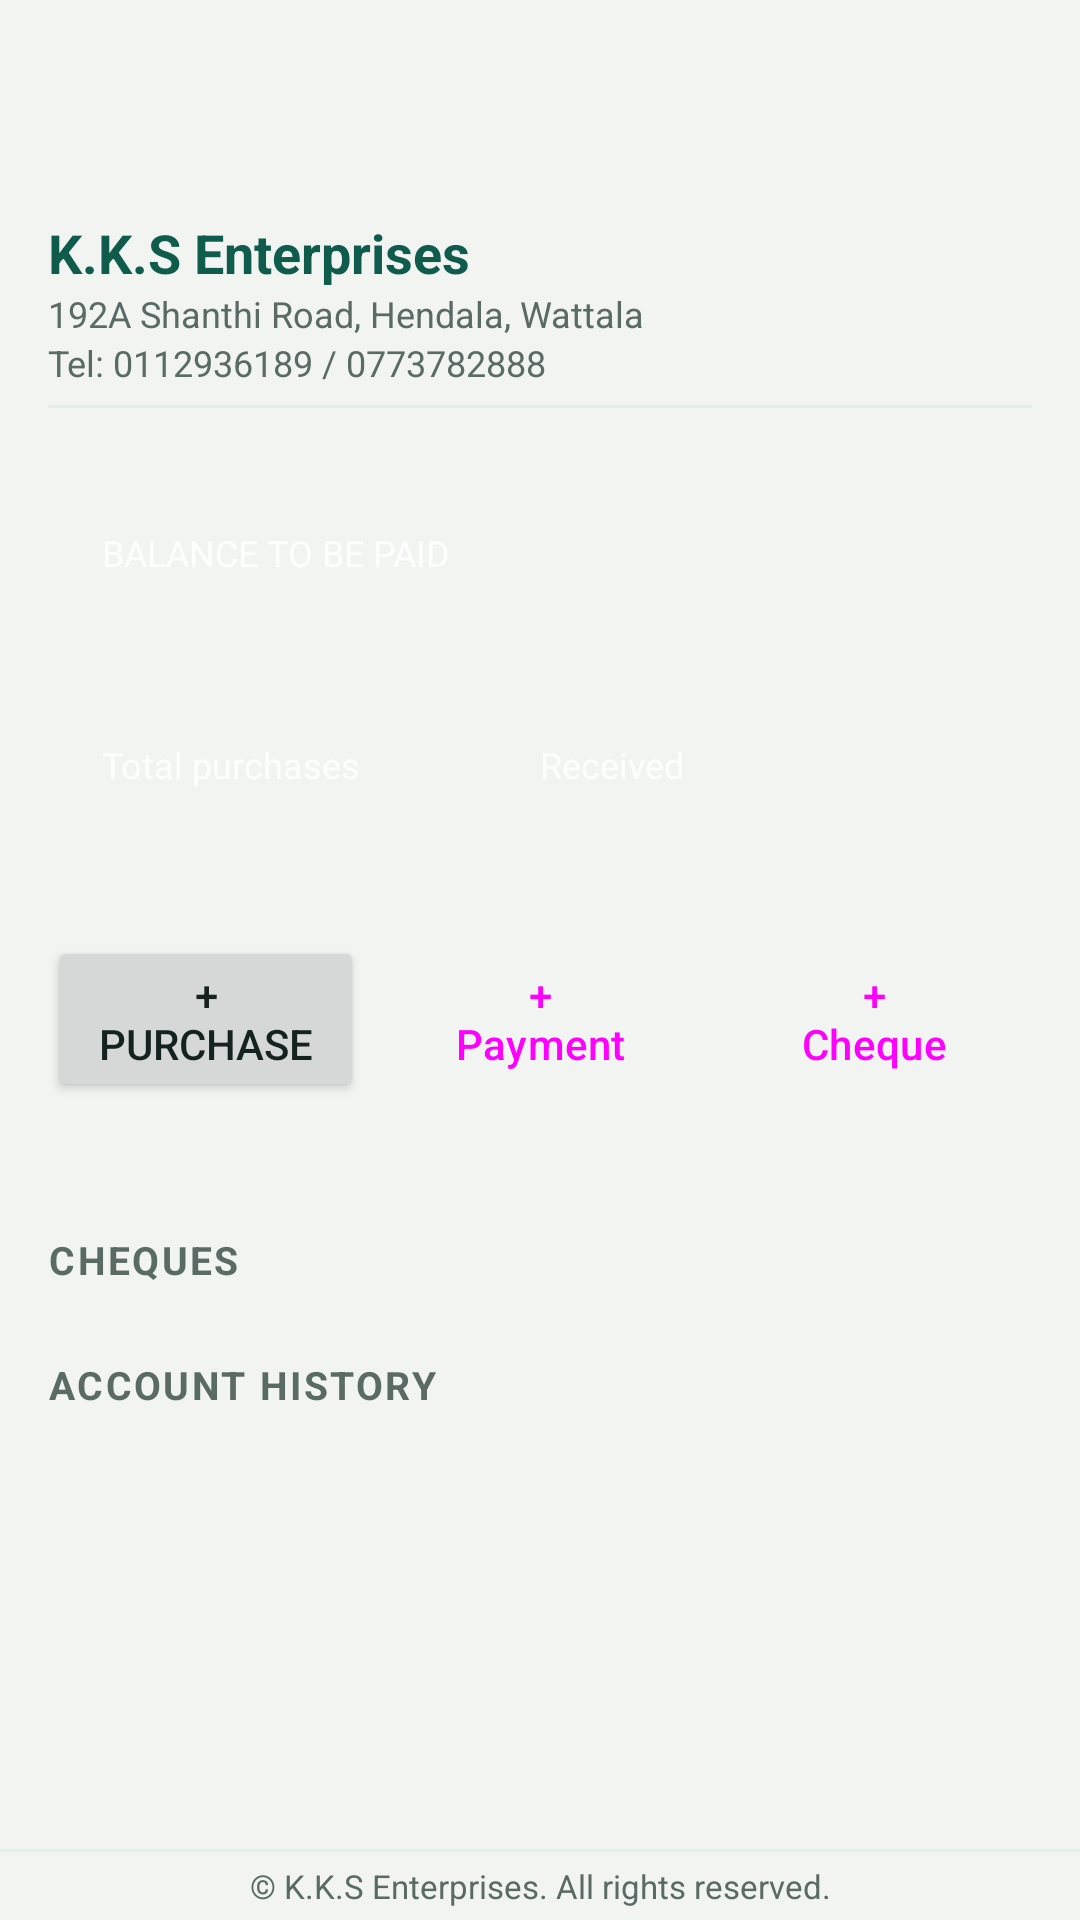

Layout XML and referenced resources for this Android screen:
<!-- AndroidManifest.xml: application theme AppTheme -->
<!-- res/layout/activity_customer_detail.xml -->
<?xml version="1.0" encoding="utf-8"?>
<LinearLayout xmlns:android="http://schemas.android.com/apk/res/android"
    xmlns:app="http://schemas.android.com/apk/res-auto"
    android:layout_width="match_parent"
    android:layout_height="match_parent"
    android:background="@color/background"
    android:orientation="vertical">

    <com.google.android.material.appbar.MaterialToolbar
        android:id="@+id/toolbar"
        android:layout_width="match_parent"
        android:layout_height="?attr/actionBarSize"
        android:background="@color/background" />

    <include layout="@layout/view_brand_header" />

    <androidx.core.widget.NestedScrollView
        android:layout_width="match_parent"
        android:layout_height="0dp"
        android:layout_weight="1">

        <LinearLayout
            android:layout_width="match_parent"
            android:layout_height="wrap_content"
            android:orientation="vertical"
            android:padding="16dp">

            <LinearLayout
                android:layout_width="match_parent"
                android:layout_height="wrap_content"
                android:background="@drawable/bg_hero"
                android:orientation="vertical"
                android:padding="18dp">

                <TextView
                    android:id="@+id/balance_label"
                    style="@style/HeroLabel"
                    android:layout_width="wrap_content"
                    android:layout_height="wrap_content"
                    android:text="BALANCE TO BE PAID" />

                <TextView
                    android:id="@+id/balance_value"
                    android:layout_width="wrap_content"
                    android:layout_height="wrap_content"
                    android:fontFamily="monospace"
                    android:textColor="@color/on_primary"
                    android:textSize="30sp"
                    android:textStyle="bold" />

                <LinearLayout
                    android:layout_width="match_parent"
                    android:layout_height="wrap_content"
                    android:layout_marginTop="14dp"
                    android:orientation="horizontal">

                    <LinearLayout
                        android:layout_width="0dp"
                        android:layout_height="wrap_content"
                        android:layout_weight="1"
                        android:orientation="vertical">

                        <TextView style="@style/HeroLabel" android:layout_width="wrap_content"
                            android:layout_height="wrap_content" android:text="Total purchases" />

                        <TextView android:id="@+id/purchases_value" style="@style/HeroValue"
                            android:layout_width="wrap_content" android:layout_height="wrap_content" />
                    </LinearLayout>

                    <LinearLayout
                        android:layout_width="0dp"
                        android:layout_height="wrap_content"
                        android:layout_weight="1"
                        android:orientation="vertical">

                        <TextView style="@style/HeroLabel" android:layout_width="wrap_content"
                            android:layout_height="wrap_content" android:text="Received" />

                        <TextView android:id="@+id/received_value" style="@style/HeroValue"
                            android:layout_width="wrap_content" android:layout_height="wrap_content" />
                    </LinearLayout>
                </LinearLayout>

                <LinearLayout
                    android:id="@+id/in_hand_group"
                    android:layout_width="match_parent"
                    android:layout_height="wrap_content"
                    android:layout_marginTop="12dp"
                    android:orientation="horizontal"
                    android:visibility="gone">

                    <LinearLayout
                        android:layout_width="0dp"
                        android:layout_height="wrap_content"
                        android:layout_weight="1"
                        android:orientation="vertical">

                        <TextView style="@style/HeroLabel" android:layout_width="wrap_content"
                            android:layout_height="wrap_content" android:text="Cheques in hand" />

                        <TextView android:id="@+id/in_hand_value" style="@style/HeroValue"
                            android:layout_width="wrap_content" android:layout_height="wrap_content" />
                    </LinearLayout>

                    <LinearLayout
                        android:layout_width="0dp"
                        android:layout_height="wrap_content"
                        android:layout_weight="1"
                        android:orientation="vertical">

                        <TextView style="@style/HeroLabel" android:layout_width="wrap_content"
                            android:layout_height="wrap_content" android:text="After they clear" />

                        <TextView android:id="@+id/after_value" style="@style/HeroValue"
                            android:layout_width="wrap_content" android:layout_height="wrap_content" />
                    </LinearLayout>
                </LinearLayout>

                <LinearLayout
                    android:id="@+id/awaited_group"
                    android:layout_width="match_parent"
                    android:layout_height="wrap_content"
                    android:layout_marginTop="12dp"
                    android:orientation="vertical"
                    android:visibility="gone">

                    <TextView style="@style/HeroLabel" android:layout_width="wrap_content"
                        android:layout_height="wrap_content" android:text="Cheques awaited (not received yet)" />

                    <TextView android:id="@+id/awaited_value" style="@style/HeroValue"
                        android:layout_width="wrap_content" android:layout_height="wrap_content" />
                </LinearLayout>
            </LinearLayout>

            <LinearLayout
                android:layout_width="match_parent"
                android:layout_height="wrap_content"
                android:layout_marginTop="12dp"
                android:orientation="horizontal">

                <Button
                    android:id="@+id/btn_purchase"
                    android:layout_width="0dp"
                    android:layout_height="wrap_content"
                    android:layout_marginEnd="6dp"
                    android:layout_weight="1"
                    android:text="+ Purchase" />

                <Button
                    android:id="@+id/btn_payment"
                    style="@style/Widget.Material3.Button.OutlinedButton"
                    android:layout_width="0dp"
                    android:layout_height="wrap_content"
                    android:layout_marginEnd="6dp"
                    android:layout_weight="1"
                    android:text="+ Payment" />

                <Button
                    android:id="@+id/btn_cheque"
                    style="@style/Widget.Material3.Button.OutlinedButton"
                    android:layout_width="0dp"
                    android:layout_height="wrap_content"
                    android:layout_weight="1"
                    android:text="+ Cheque" />
            </LinearLayout>

            <TextView
                android:id="@+id/phone_text"
                style="@style/LedgerSub"
                android:layout_width="match_parent"
                android:layout_height="wrap_content"
                android:layout_marginTop="10dp" />

            <TextView
                android:id="@+id/cheque_label"
                style="@style/LedgerSection"
                android:layout_width="wrap_content"
                android:layout_height="wrap_content"
                android:layout_marginTop="16dp"
                android:layout_marginBottom="8dp"
                android:text="CHEQUES" />

            <androidx.recyclerview.widget.RecyclerView
                android:id="@+id/cheque_list"
                android:layout_width="match_parent"
                android:layout_height="wrap_content"
                android:nestedScrollingEnabled="false"
                app:layoutManager="androidx.recyclerview.widget.LinearLayoutManager" />

            <TextView
                style="@style/LedgerSection"
                android:layout_width="wrap_content"
                android:layout_height="wrap_content"
                android:layout_marginTop="16dp"
                android:layout_marginBottom="8dp"
                android:text="ACCOUNT HISTORY" />

            <TextView
                android:id="@+id/empty_history"
                style="@style/LedgerSub"
                android:layout_width="match_parent"
                android:layout_height="wrap_content"
                android:gravity="center"
                android:padding="20dp"
                android:text="No purchases or payments yet. Tap + Purchase to add the first one."
                android:visibility="gone" />

            <androidx.recyclerview.widget.RecyclerView
                android:id="@+id/history_list"
                android:layout_width="match_parent"
                android:layout_height="wrap_content"
                android:nestedScrollingEnabled="false"
                app:layoutManager="androidx.recyclerview.widget.LinearLayoutManager" />
        </LinearLayout>
    </androidx.core.widget.NestedScrollView>

    <include layout="@layout/view_footer" />
</LinearLayout>
<!-- res/layout/view_brand_header.xml (included above) -->
<?xml version="1.0" encoding="utf-8"?>
<LinearLayout xmlns:android="http://schemas.android.com/apk/res/android"
    android:layout_width="match_parent"
    android:layout_height="wrap_content"
    android:background="@color/background"
    android:orientation="vertical"
    android:paddingStart="16dp"
    android:paddingTop="8dp"
    android:paddingEnd="16dp"
    android:paddingBottom="6dp">

    <TextView
        android:layout_width="wrap_content"
        android:layout_height="wrap_content"
        android:text="@string/company_name"
        android:textColor="@color/primary"
        android:textSize="18sp"
        android:textStyle="bold" />

    <TextView
        android:layout_width="wrap_content"
        android:layout_height="wrap_content"
        android:text="@string/company_address"
        android:textColor="@color/muted"
        android:textSize="12sp" />

    <TextView
        android:layout_width="wrap_content"
        android:layout_height="wrap_content"
        android:text="@string/company_contact"
        android:textColor="@color/muted"
        android:textSize="12sp" />

    <View
        android:layout_width="match_parent"
        android:layout_height="1dp"
        android:layout_marginTop="6dp"
        android:background="@color/primary_soft" />
</LinearLayout>
<!-- res/layout/view_footer.xml (included above) -->
<?xml version="1.0" encoding="utf-8"?>
<LinearLayout xmlns:android="http://schemas.android.com/apk/res/android"
    android:layout_width="match_parent"
    android:layout_height="wrap_content"
    android:background="@color/background"
    android:orientation="vertical">

    <View
        android:layout_width="match_parent"
        android:layout_height="1dp"
        android:background="@color/primary_soft" />

    <TextView
        android:layout_width="match_parent"
        android:layout_height="wrap_content"
        android:gravity="center"
        android:paddingTop="4dp"
        android:paddingBottom="4dp"
        android:text="@string/company_copyright"
        android:textColor="@color/muted"
        android:textSize="11sp" />
</LinearLayout>
<!-- resources referenced by this layout -->
<resources>
  <color name="background">#F1F4F1</color>
  <color name="muted">#5A6A65</color>
  <color name="on_primary">#FFFFFF</color>
  <color name="primary">#0F5C4D</color>
  <color name="primary_soft">#E0EFE9</color>
  <string name="company_address">192A Shanthi Road, Hendala, Wattala</string>
  <string name="company_contact">Tel: 0112936189 / 0773782888</string>
  <string name="company_copyright">© K.K.S Enterprises. All rights reserved.</string>
  <string name="company_name">K.K.S Enterprises</string>
  <style name="HeroLabel">
          <item name="android:textSize">12sp</item>
          <item name="android:textColor">@color/on_primary</item>
          <item name="android:alpha">0.85</item>
      </style>
  <style name="HeroValue">
          <item name="android:textSize">14sp</item>
          <item name="android:textStyle">bold</item>
          <item name="android:fontFamily">monospace</item>
          <item name="android:textColor">@color/on_primary</item>
      </style>
  <style name="LedgerSection">
          <item name="android:textSize">13sp</item>
          <item name="android:textStyle">bold</item>
          <item name="android:textColor">@color/muted</item>
          <item name="android:letterSpacing">0.06</item>
      </style>
  <style name="LedgerSub">
          <item name="android:textSize">13sp</item>
          <item name="android:textColor">@color/muted</item>
      </style>
  <style name="AppTheme" parent="Theme.Material3.DayNight.NoActionBar">
          <item name="colorPrimary">@color/primary</item>
          <item name="colorOnPrimary">@color/on_primary</item>
          <item name="colorPrimaryContainer">@color/primary_soft</item>
          <item name="colorSurface">@color/surface</item>
          <item name="colorOnSurface">@color/ink</item>
          <item name="android:colorBackground">@color/background</item>
          <item name="android:textColorPrimary">@color/ink</item>
          <item name="android:textColorSecondary">@color/muted</item>
      </style>
  <color name="surface">#FFFFFF</color>
  <color name="ink">#14231F</color>
</resources>
